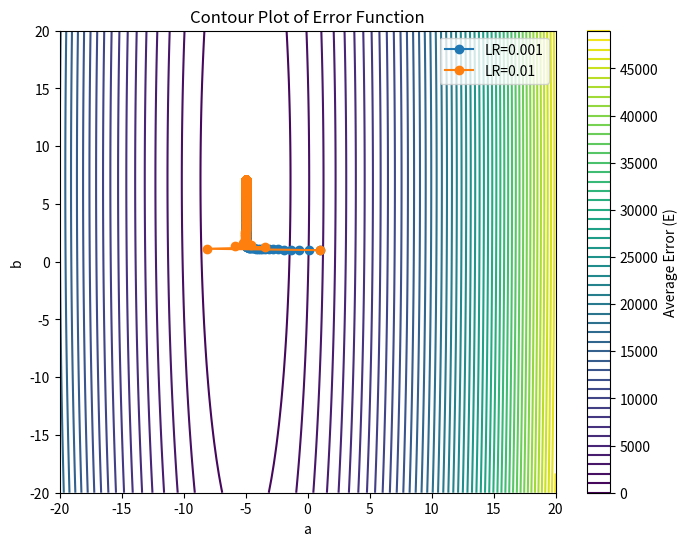

Recreate this plot in Python.
# -*- coding: utf-8 -*-
"""
Created on Wed Jul  9 17:05:41 2025

[redacted]
"""


"""# Question 1
"""

import numpy as np
import matplotlib.pyplot as plt

def compute_y_values(a, b, x_values):
    return a*x_values + b

def compute_elementwise_error(a, b, x_values, y_values):
    y_hat = compute_y_values(a, b, x_values)
    return y_values - y_hat

def compute_average_error(errors):
    return np.mean(errors ** 2)

def gradient_descent(a, b, x_values, y_values, learning_rate, iterations):
    errors_history = []
    a_values = [a]
    b_values = [b]

    for iter in range(iterations):
        errors = compute_elementwise_error(a, b, x_values, y_values)
        errors_history.append(compute_average_error(errors))

        gradient_a = -2 * np.mean(errors * x_values)
        gradient_b = -2 * np.mean(errors)

        a -= learning_rate * gradient_a
        b -= learning_rate * gradient_b

        a_values.append(a)
        b_values.append(b)

    return a, b, a_values, b_values, errors_history

# Parameters
a_initial = 1.0
b_initial = 1.0
learning_rates = [0.001, 0.01]  # Vary the learning rate
iterations = 2000  # Increased the number of iterations for better convergence
n = 200

# Generate x values
x_values = np.linspace(-15, 15, n)

# Generate noisy y values
y_values = -5*x_values + 7 + np.random.normal(0, 1, n)

# Compute solutions using Gradient Descent for different learning rates
solutions = {}
for learning_rate in learning_rates:
    a, b, a_values, b_values, errors_history = gradient_descent(a_initial, b_initial, x_values, y_values, learning_rate, iterations)
    solutions[learning_rate] = {
                                'a_values': a_values,
                                'b_values': b_values,
                                }

# Contour plot of the error function
a_vals = np.linspace(-20, 20, 200)
b_vals = np.linspace(-20, 20, 200)
A, B = np.meshgrid(a_vals, b_vals)
error_values = np.zeros_like(A)

for i in range(len(a_vals)):
    for j in range(len(b_vals)):
        errors = compute_elementwise_error(A[i, j], B[i, j], x_values, y_values)
        error_values[i, j] = compute_average_error(errors)

# Plot the contour plot of the error function
plt.figure(figsize=(8, 6))
plt.contour(A, B, error_values, levels=50, cmap='viridis')
plt.colorbar(label='Average Error (E)')
plt.xlabel('a')
plt.ylabel('b')
plt.title('Contour Plot of Error Function')

# Plot the trajectory of solutions for different learning rates
for learning_rate in learning_rates:
    plt.plot(solutions[learning_rate]['a_values'], solutions[learning_rate]['b_values'], '-o', label=f'LR={learning_rate}')

plt.legend()
plt.show()


